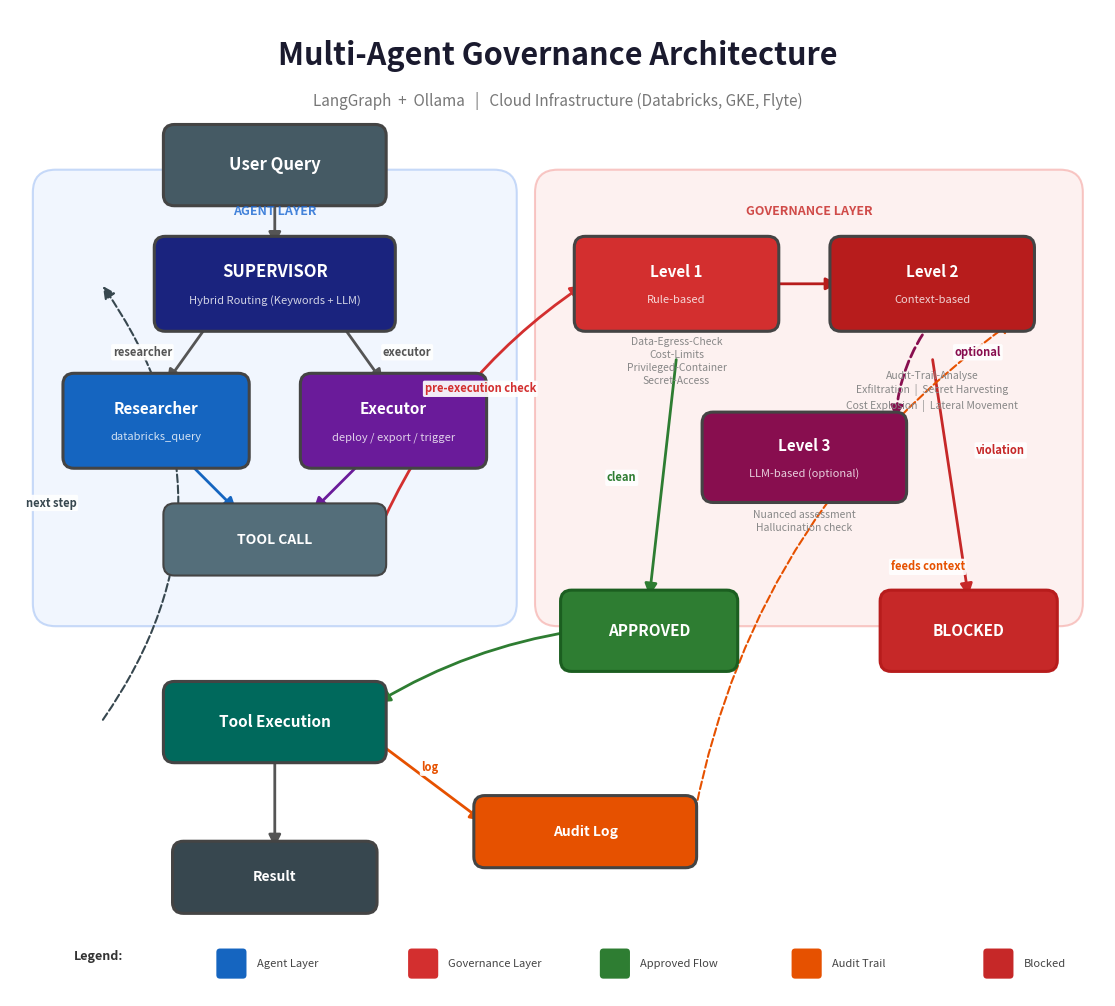

This chart was generated by the following Python code: (Note: this script raises an exception after producing the figure.)
"""Generates the architecture diagrams for the Multi-Agent Governance Demo."""

import matplotlib.pyplot as plt
import matplotlib.patches as mpatches
from matplotlib.patches import FancyBboxPatch, FancyArrowPatch


def _box(ax, x, y, w, h, text, facecolor, edgecolor="#444444",
         fontsize=11, fontweight="bold", textcolor="white",
         subtitle=None, linewidth=2.2):
    """Draws a rounded box with text."""
    box = FancyBboxPatch(
        (x - w/2, y - h/2), w, h,
        boxstyle="round,pad=0.12",
        facecolor=facecolor, edgecolor=edgecolor,
        linewidth=linewidth, zorder=2,
    )
    ax.add_patch(box)
    ty = y + 0.13 if subtitle else y
    ax.text(x, ty, text, ha="center", va="center",
            fontsize=fontsize, fontweight=fontweight, color=textcolor, zorder=3)
    if subtitle:
        ax.text(x, y - 0.18, subtitle, ha="center", va="center",
                fontsize=8, color=textcolor, alpha=0.8, zorder=3, style="italic")


def _arrow(ax, x1, y1, x2, y2, color="#555555", lw=2,
           label=None, label_offset=(0, 0.15), connectionstyle="arc3,rad=0",
           linestyle="-"):
    """Draws an arrow."""
    arrow = FancyArrowPatch(
        (x1, y1), (x2, y2),
        arrowstyle="-|>", color=color, linewidth=lw, zorder=1,
        connectionstyle=connectionstyle, mutation_scale=18,
        linestyle=linestyle,
    )
    ax.add_patch(arrow)
    if label:
        mx = (x1 + x2) / 2 + label_offset[0]
        my = (y1 + y2) / 2 + label_offset[1]
        ax.text(mx, my, label, ha="center", va="center",
                fontsize=8, color=color, fontweight="bold", zorder=3,
                bbox=dict(boxstyle="round,pad=0.15", facecolor="white",
                          edgecolor="none", alpha=0.92))


def generate_architecture_diagram(output_path: str) -> None:
    """Creates the main architecture diagram."""
    fig, ax = plt.subplots(1, 1, figsize=(14, 10))
    ax.set_xlim(-0.5, 11.5)
    ax.set_ylim(-0.8, 10)
    ax.set_aspect("equal")
    ax.axis("off")
    fig.patch.set_facecolor("white")

    # Title
    ax.text(5.5, 9.5, "Multi-Agent Governance Architecture",
            ha="center", va="center", fontsize=22, fontweight="bold",
            color="#1a1a2e", family="sans-serif")
    ax.text(5.5, 9.0, "LangGraph  +  Ollama   |   Cloud Infrastructure (Databricks, GKE, Flyte)",
            ha="center", va="center", fontsize=11, color="#777777")

    # === Background areas ===
    # Agent Layer
    agent_bg = FancyBboxPatch((0.0, 3.5), 4.8, 4.5,
                               boxstyle="round,pad=0.25",
                               facecolor="#e8f0fe", edgecolor="#a4c2f4",
                               linewidth=1.5, alpha=0.6, zorder=0)
    ax.add_patch(agent_bg)
    ax.text(2.4, 7.75, "AGENT LAYER", ha="center", fontsize=9,
            fontweight="bold", color="#1967d2", alpha=0.8)

    # Governance Layer
    gov_bg = FancyBboxPatch((5.5, 3.5), 5.5, 4.5,
                             boxstyle="round,pad=0.25",
                             facecolor="#fce8e6", edgecolor="#f4a4a0",
                             linewidth=1.5, alpha=0.6, zorder=0)
    ax.add_patch(gov_bg)
    ax.text(8.25, 7.75, "GOVERNANCE LAYER", ha="center", fontsize=9,
            fontweight="bold", color="#c5221f", alpha=0.8)

    # === Nodes ===
    _box(ax, 2.4, 8.3, 2.2, 0.65, "User Query", "#455a64",
         fontsize=12)

    _box(ax, 2.4, 7.0, 2.4, 0.8, "SUPERVISOR", "#1a237e",
         subtitle="Hybrid Routing (Keywords + LLM)", fontsize=12)

    _box(ax, 1.1, 5.5, 1.8, 0.8, "Researcher", "#1565c0",
         subtitle="databricks_query")
    _box(ax, 3.7, 5.5, 1.8, 0.8, "Executor", "#6a1b9a",
         subtitle="deploy / export / trigger")

    _box(ax, 2.4, 4.2, 2.2, 0.55, "TOOL CALL", "#546e7a",
         fontsize=10, linewidth=1.5)

    # Governance levels
    _box(ax, 6.8, 7.0, 2.0, 0.8, "Level 1", "#d32f2f",
         subtitle="Rule-based", fontsize=11)
    ax.text(6.8, 6.15, "Data-Egress-Check\nCost-Limits\nPrivileged-Container\nSecret-Access",
            ha="center", va="center", fontsize=7.5, color="#888",
            linespacing=1.4, zorder=3)

    _box(ax, 9.6, 7.0, 2.0, 0.8, "Level 2", "#b71c1c",
         subtitle="Context-based", fontsize=11)
    ax.text(9.6, 6.05, "Audit-Trail-Analyse\nExfiltration  |  Secret Harvesting\nCost Explosion  |  Lateral Movement",
            ha="center", va="top", fontsize=7.5, color="#888",
            linespacing=1.4, zorder=3)

    _box(ax, 8.2, 5.1, 2.0, 0.75, "Level 3", "#880e4f",
         subtitle="LLM-based (optional)", fontsize=11)
    ax.text(8.2, 4.4, "Nuanced assessment\nHallucination check",
            ha="center", va="center", fontsize=7.5, color="#888",
            linespacing=1.4, zorder=3)

    # Decisions
    _box(ax, 6.5, 3.2, 1.7, 0.65, "APPROVED", "#2e7d32",
         fontsize=11, edgecolor="#1b5e20")
    _box(ax, 10.0, 3.2, 1.7, 0.65, "BLOCKED", "#c62828",
         fontsize=11, edgecolor="#b71c1c")

    # Tool Execution + Audit
    _box(ax, 2.4, 2.2, 2.2, 0.65, "Tool Execution", "#00695c",
         fontsize=11)
    _box(ax, 5.8, 1.0, 2.2, 0.55, "Audit Log", "#e65100",
         fontsize=10, textcolor="white")

    # Result
    _box(ax, 2.4, 0.5, 2.0, 0.55, "Result", "#37474f", fontsize=10)

    # === Arrows ===
    # User → Supervisor
    _arrow(ax, 2.4, 7.97, 2.4, 7.4)

    # Supervisor → Agents
    _arrow(ax, 1.7, 6.6, 1.2, 5.9, label="researcher", label_offset=(-0.5, 0))
    _arrow(ax, 3.1, 6.6, 3.6, 5.9, label="executor", label_offset=(0.5, 0))

    # Agents → Tool Call
    _arrow(ax, 1.4, 5.1, 2.0, 4.5, color="#1565c0")
    _arrow(ax, 3.4, 5.1, 2.8, 4.5, color="#6a1b9a")

    # Tool Call → Governance
    _arrow(ax, 3.5, 4.2, 5.8, 7.0, color="#d32f2f",
           label="pre-execution check", label_offset=(0.0, 0.25),
           connectionstyle="arc3,rad=-0.15")

    # Level 1 → Level 2
    _arrow(ax, 7.8, 7.0, 8.6, 7.0, color="#b71c1c")

    # Level 2 → Level 3
    _arrow(ax, 9.6, 6.6, 9.2, 5.5, color="#880e4f",
           connectionstyle="arc3,rad=0.15", linestyle="--",
           label="optional", label_offset=(0.7, 0.2))

    # Governance → Approved
    _arrow(ax, 6.8, 6.2, 6.5, 3.55, color="#2e7d32",
           label="clean", label_offset=(-0.45, 0))

    # Governance → Blocked
    _arrow(ax, 9.6, 6.2, 10.0, 3.55, color="#c62828",
           label="violation", label_offset=(0.55, 0.3))

    # Approved → Tool Execution
    _arrow(ax, 5.7, 3.2, 3.5, 2.4, color="#2e7d32",
           connectionstyle="arc3,rad=0.1")

    # Tool Execution → Audit Log
    _arrow(ax, 3.5, 2.0, 4.7, 1.1, color="#e65100",
           label="log", label_offset=(0.0, 0.15))

    # Audit Log → Level 2 (Feedback)
    _arrow(ax, 7.0, 1.2, 10.5, 6.6, color="#e65100", lw=1.5,
           label="feeds context", label_offset=(0.8, 0),
           connectionstyle="arc3,rad=-0.2", linestyle="--")

    # Tool Execution → Result
    _arrow(ax, 2.4, 1.87, 2.4, 0.8)

    # Feedback loop: Tool Execution → Supervisor
    _arrow(ax, 0.5, 2.2, 0.5, 7.0, color="#37474f", lw=1.5,
           label="next step", label_offset=(-0.55, 0),
           connectionstyle="arc3,rad=0.35", linestyle="--")

    # === Legend ===
    ly = -0.4
    ax.text(0.2, ly, "Legend:", fontsize=9, fontweight="bold", color="#333")
    legend_items = [
        ("Agent Layer", "#1565c0"), ("Governance Layer", "#d32f2f"),
        ("Approved Flow", "#2e7d32"), ("Audit Trail", "#e65100"),
        ("Blocked", "#c62828"),
    ]
    for i, (label, color) in enumerate(legend_items):
        bx = 1.8 + i * 2.1
        ax.add_patch(FancyBboxPatch((bx, ly - 0.17), 0.25, 0.25,
                                     boxstyle="round,pad=0.04",
                                     facecolor=color, edgecolor="none", zorder=2))
        ax.text(bx + 0.4, ly - 0.05, label, fontsize=8, va="center", color="#444")

    plt.tight_layout(pad=0.5)
    plt.savefig(output_path, dpi=180, bbox_inches="tight",
                facecolor="white", edgecolor="none")
    plt.close()
    print(f"Diagram saved: {output_path}")


if __name__ == "__main__":
    generate_architecture_diagram("misc/architecture.png")
